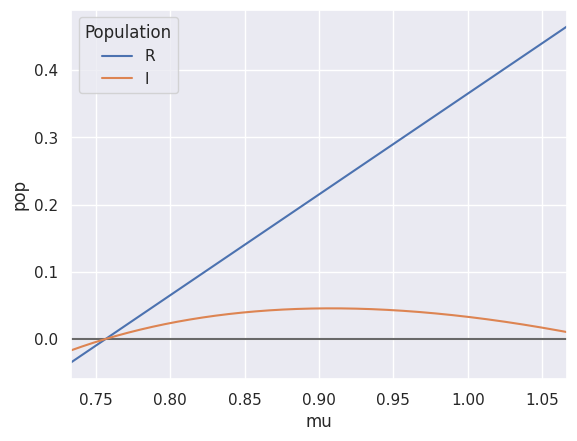

Python code for this plot:
import seaborn as sns
import matplotlib.pyplot as plt
import numpy as np
import pandas as pd

points = 10000
data = np.zeros((points*2, 2))

time_unit = 3

r = 1.2 / time_unit
E = 1.25 
k = 0.61 / time_unit
c = 1 
s = 1 / time_unit
K = 0.5 
a = 1.65 / time_unit
beta = 3.27 / time_unit
lambd = 3.27 / time_unit

mu_min = 2.2/time_unit
mu_max = 3.2/time_unit

label = ["R" for i in range(points*2)]

for i in range(points):
    data[i,0] = mu_min + i/points * (mu_max-mu_min)
    data[i,1] = K/s * (data[i,0] - lambd) + K
    data[i+points,0] = data[i,0]
    data[i+points,1] = (lambd - data[i,0]) / (data[i,0]) * data[i,1]

    label[i+points] = "I"

df = pd.DataFrame(data, columns = ["mu", "pop"])
df["Population"] = label

sns.set_theme()
plt.axhline(0, color='dimgray')
plt.axvline(0, color='dimgray')
sns.lineplot(x = "mu", y="pop", hue="Population", data=df)
plt.xlim((mu_min, mu_max))
plt.show()